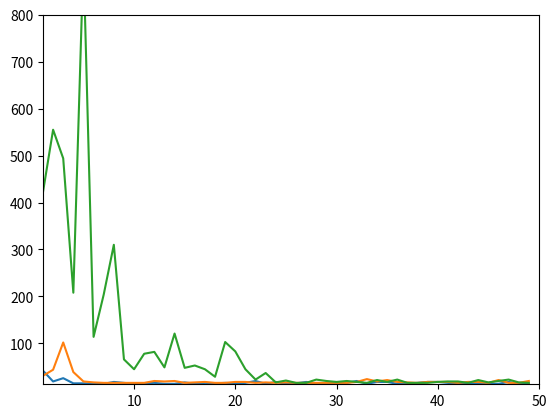

Recreate this plot in Python.

# Q Learning implementation of Grid World
# With Exploring Starts

import numpy as np
import random
import pandas as pd
import matplotlib.pyplot as plt

NO_ROWS = 6
NO_COLS = 9
WALL = list()
WALL.append(str([1,2]))
WALL.append(str([2,2]))
WALL.append(str([3,2]))
WALL.append(str([4,5]))
WALL.append(str([0,7]))
WALL.append(str([1,7]))
WALL.append(str([2,7]))
WIN_STATE = [0, 8]
START = [2,0]
policy = "RANDOM"
actions = ["left","right","up","down"]


class AGENT:
    
    def __init__(self, gamma, first_visit, exploring_start, no_episodes,epsilon, alpha, planning_steps):
        
        #Intialise State Values
        self.Values = np.zeros([NO_ROWS,NO_COLS])
        
        #Initialise State Action Values
        self.ActionValues = AGENT.InitialValues()
        
        #Initialise Returns
        self.Return = AGENT.InitialValues()
        
        #Model
        self.Model = {}
        
        # Number of steps in epsiode:
        self.n = list()
    
        
        for i in range(no_episodes):
            
            if i%10 == 0:
                print(i)
                
            if exploring_start == True:
            
                START_explore = [np.random.randint(0,NO_ROWS),np.random.randint(0,NO_COLS)]
                while (START_explore == WIN_STATE) or (START_explore == LOSE_STATE) or (START_explore == WALL):
                    START_explore = [np.random.randint(0,NO_ROWS),np.random.randint(0,NO_COLS)]
                
                self.CurrentState = START_explore
            else:
                self.CurrentState = START
            
            self = AGENT.CumulativeReward(self, gamma,epsilon, planning_steps)
            
        
        for i in self.ActionValues:
            if ((i != str(WIN_STATE)) and (i not in WALL)):
                print([i,AGENT.Policy(self,i,0)])
        #print(s.ActionValues)
                
    def InitialValues():
        states = list() #np.zeros([NO_ROWS*NO_COLS,2])
        n = -1
        for i in range(NO_ROWS):
            for j in range(NO_COLS):
                n += 1
                states.append([i,j])

        AV = {}
        for i in states:
            AV[str(i)] = {}
            AV[str(i)]['actions'] = {}
            
            for j in actions:
                
                AV[str(i)]['actions'][j] = 0
                
            AV[str(i)]['Count'] = 0
                
        return AV
                
    def Policy(self,S,epsilon):
        
        possible_actions = self.ActionValues[str(S)]['actions']
        
        if np.random.uniform() <= epsilon:
            
            action_only = list(possible_actions.keys())
            act = random.choice(action_only)
            
        else:
            
            values = list(possible_actions.values())
            
            max_val = max(values)
            
            res_list = [i for i, value in enumerate(values) if value == max_val]
            action_only = list(possible_actions.keys())
            move_choices = [action_only[i] for i in res_list] 
        
            act = random.choice(move_choices)
        
        return act
    
    def ActionV_update(self, Steps, R, alpha, planning_steps):
            
        max_Q = -10000
        for j in self.ActionValues[str(self.CurrentState)]['actions']:
            
            if self.ActionValues[str(self.CurrentState)]['actions'][j] > max_Q:
                max_Q = self.ActionValues[str(self.CurrentState)]['actions'][j]
                
        self.ActionValues[str(Steps[0])]['actions'][Steps[1]] = self.ActionValues[str(Steps[0])]['actions'][Steps[1]] + alpha*(R + gamma*max_Q - self.ActionValues[str(Steps[0])]['actions'][Steps[1]])
        
        self = AGENT.Model_Update(self, Steps, R, planning_steps)
        
        
        return self
    
    def Model_Update(self, Steps, R, planning_steps):
        
        if str(Steps[0]) not in self.Model.keys():
             self.Model[str(Steps[0])] = {}
        
        
        self.Model[str(Steps[0])][Steps[1]] = (R, self.CurrentState)
        
        for i in range(planning_steps):
            
            #randomly index model
            S_idx = random.choice(range(len(self.Model.keys())))
            
            S = list(self.Model)[S_idx]
            
            act_idx = random.choice(range(len(self.Model[S])))
            act = list(self.Model[S])[act_idx]
            
            nxt = self.Model[S][act]
            R = nxt[0]
            next_S = nxt[1]
            
            max_Q = -1000
            
            for j in self.ActionValues[str(next_S)]['actions']:
            
                if self.ActionValues[str(next_S)]['actions'][j] > max_Q:
                    max_Q = self.ActionValues[str(next_S)]['actions'][j]
            
            self.ActionValues[str(S)]['actions'][act] = self.ActionValues[str(S)]['actions'][act] + alpha*(R + gamma*max_Q - self.ActionValues[str(S)]['actions'][act])
        
        return self
    
    def Next_State(self,S,act):

        S_nxt = S.copy()
        
        if act == 'left':
            S_nxt[1] = S_nxt[1]-1
        elif act == 'right':
            S_nxt[1] = S_nxt[1]+1
        elif act == 'up':
            S_nxt[0] = S_nxt[0]-1
        else:
            S_nxt[0] = S_nxt[0]+1

        if (str(S_nxt) in WALL) or (S_nxt[0] <0 or S_nxt[0] >= NO_ROWS) or (S_nxt[1] <0 or S_nxt[1] >= NO_COLS):
            S_nxt = S
        
        return S_nxt
    
    def Reward(self,S):
        
        if S == WIN_STATE:
            R = 1
        else:
            R = 0
            
        return R
        
    def CumulativeReward(self, gamma, epsilon, planning_steps):
        
        Steps = list()
        G = list()
        
        n = 0
        
        while (self.CurrentState != WIN_STATE):
            
            n += 1
            
            act = AGENT.Policy(self,self.CurrentState,epsilon)
            
            #Same state and action
            Steps = [self.CurrentState, act]
            
            # NExt state
            self.CurrentState = AGENT.Next_State(self,self.CurrentState,act)
            
            #Reward
            R = AGENT.Reward(self,self.CurrentState)
            
            # Update Action Values
            self = AGENT.ActionV_update(self, Steps, R, alpha, planning_steps)

        self.n.append(n)
        
        return self
    
no_episodes = 50
first_visit = False
exploring_start = False
gamma = 0.9
epsilon = 0.1
alpha = 0.1
planning_steps = 50
ag = AGENT(gamma, first_visit, exploring_start, no_episodes,epsilon, alpha, planning_steps)
print(ag.ActionValues)

Planning_50 = ag.n


no_episodes = 50
first_visit = False
exploring_start = False
gamma = 0.9
epsilon = 0.1
alpha = 0.1
planning_steps = 5
ag = AGENT(gamma, first_visit, exploring_start, no_episodes,epsilon, alpha, planning_steps)
print(ag.ActionValues)

Planning_5 = ag.n

no_episodes = 50
first_visit = False
exploring_start = False
gamma = 0.9
epsilon = 0.1
alpha = 0.1
planning_steps = 0
ag = AGENT(gamma, first_visit, exploring_start, no_episodes,epsilon, alpha, planning_steps)
print(ag.ActionValues)

Planning_0 = ag.n


#Plotting the three
plt.plot(Planning_50)
plt.plot(Planning_5)
plt.plot(Planning_0)
plt.ylim(13, 800);
plt.xlim(1, 50);
plt.show()